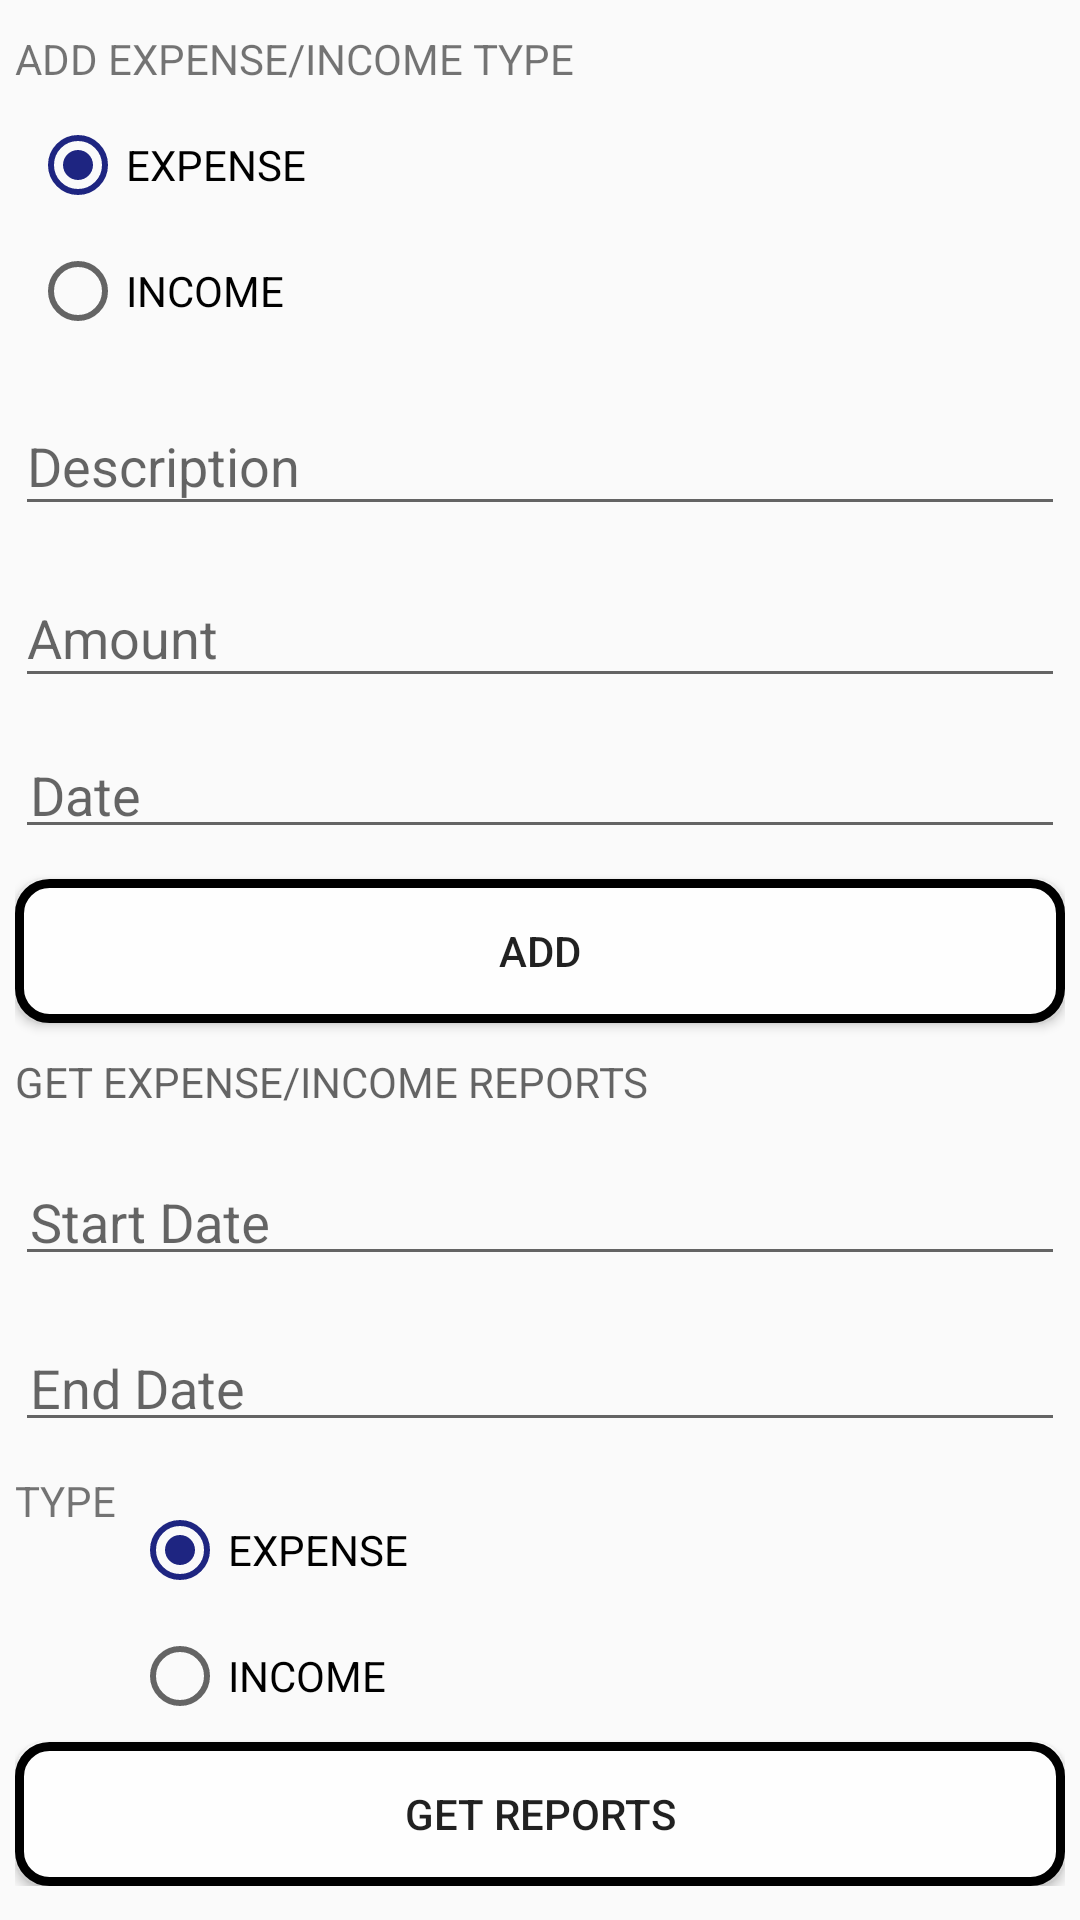

Layout XML and referenced resources for this Android screen:
<!-- AndroidManifest.xml: application theme AppTheme -->
<!-- res/layout/manage_expense.xml -->
<?xml version="1.0" encoding="utf-8"?>
<ScrollView xmlns:android="http://schemas.android.com/apk/res/android"
    android:layout_width="match_parent"
    android:layout_height="match_parent"
    android:orientation="vertical">

    <LinearLayout android:padding="5dp"
        android:layout_width="match_parent"
        android:layout_height="match_parent"
        android:orientation="vertical">

        <LinearLayout
            android:layout_width="match_parent"
            android:layout_height="wrap_content"
            android:layout_marginTop="5dp"
            android:orientation="vertical">

            <TextView
                android:id="@+id/textView2"
                android:layout_width="match_parent"
                android:layout_height="wrap_content"
                android:text="@string/addexpinc_type" />

            <RadioGroup android:id="@+id/rdogroup_1"
                android:layout_width="wrap_content"
                android:layout_height="wrap_content"
                android:layout_marginTop="5dp"
                android:orientation="vertical">

                <RadioButton android:checked="true"
                    android:id="@+id/rdo_expense"
                    android:layout_width="match_parent"
                    android:layout_height="wrap_content"
                    android:layout_margin="5dp"
                    android:text="@string/expense" />

                <RadioButton
                    android:id="@+id/rdo_income"
                    android:layout_width="match_parent"
                    android:layout_height="wrap_content"
                    android:layout_margin="5dp"
                    android:text="@string/income" />

            </RadioGroup>

        </LinearLayout>

        <android.support.design.widget.TextInputLayout
            android:layout_width="match_parent" android:layout_marginTop="5dp"
            android:layout_height="wrap_content">

            <EditText android:singleLine="true"
                android:id="@+id/edt_desc"
                android:layout_width="match_parent"
                android:layout_height="wrap_content"
                android:focusable="true"
                android:focusableInTouchMode="true"
                android:hint="@string/desc" />

        </android.support.design.widget.TextInputLayout>

        <android.support.design.widget.TextInputLayout android:layout_marginTop="5dp"
            android:layout_width="match_parent"
            android:layout_height="wrap_content">

            <EditText android:inputType="number" android:singleLine="true"
                android:id="@+id/edt_amount"
                android:layout_width="match_parent"
                android:layout_height="wrap_content"
                android:hint="@string/amt" />

        </android.support.design.widget.TextInputLayout>

        <android.support.design.widget.TextInputLayout
            android:layout_width="match_parent" android:layout_marginTop="5dp"
            android:layout_height="wrap_content">

            <EditText style="@style/txtdate" android:focusable="false" android:focusableInTouchMode="true"
                android:id="@+id/txt_date"
                android:layout_width="match_parent"
                android:layout_height="wrap_content"
                android:hint="@string/date" />

        </android.support.design.widget.TextInputLayout>

        <Button android:background="@drawable/btn_selector"
            android:id="@+id/btn_add" android:layout_marginTop="10dp"
            android:layout_width="match_parent"
            android:layout_height="wrap_content"
            android:text="@string/add2" />

        <TextView android:layout_marginTop="10dp"

            android:layout_width="match_parent"
            android:layout_height="wrap_content"
            android:hint="@string/GET_EXPINC_REPO" />

        <android.support.design.widget.TextInputLayout
            android:layout_width="match_parent" android:layout_marginTop="10dp"
            android:layout_height="wrap_content">

            <EditText style="@style/txtdate"
                android:id="@+id/txt_startdate" android:focusable="false" android:focusableInTouchMode="true"
                android:layout_width="match_parent"
                android:layout_height="wrap_content"
                android:hint="@string/start_date" />

        </android.support.design.widget.TextInputLayout>

        <android.support.design.widget.TextInputLayout
            android:layout_width="match_parent" android:layout_marginTop="10dp"
            android:layout_height="wrap_content">

            <EditText style="@style/txtdate"
                android:id="@+id/txt_enddate" android:focusable="false" android:focusableInTouchMode="true"
                android:layout_width="match_parent"
                android:layout_height="wrap_content"
                android:hint="@string/end_date" />

        </android.support.design.widget.TextInputLayout>

        <LinearLayout
            android:layout_width="match_parent"
            android:layout_height="wrap_content"
            android:layout_marginTop="10dp"
            android:orientation="horizontal">

            <TextView
                android:layout_width="wrap_content"
                android:layout_height="wrap_content"
                android:text="@string/type" />

            <RadioGroup android:id="@+id/rdogroup_2"
                android:layout_width="wrap_content"
                android:layout_height="wrap_content"
                android:layout_marginTop="5dp"
                android:orientation="vertical">

                <RadioButton android:checked="true"
                    android:id="@+id/rdo_typeexpense"
                    android:layout_width="match_parent"
                    android:layout_height="wrap_content"
                    android:layout_margin="5dp"
                    android:text="@string/expense" />

                <RadioButton
                    android:id="@+id/rdo_typeincome"
                    android:layout_width="match_parent"
                    android:layout_height="wrap_content"
                    android:layout_margin="5dp"
                    android:text="@string/income" />

            </RadioGroup>

        </LinearLayout>

        <Button android:layout_marginTop="1dp"
            android:id="@+id/btn_getreport" android:background="@drawable/btn_selector"
            android:layout_width="match_parent"
            android:layout_height="wrap_content"
            android:text="@string/get_report"
            android:textAllCaps="true" />

    </LinearLayout>
</ScrollView>
<!-- resources referenced by this layout -->
<resources>
  <!-- drawable btn_selector (drawable) -->
  <?xml version="1.0" encoding="utf-8"?>
  <selector xmlns:android="http://schemas.android.com/apk/res/android">
  
  
      <item android:state_pressed="true">
          <shape android:shape="rectangle">
              <corners android:radius="10dp"></corners>
              <stroke android:width="3dp" android:color="#000000"></stroke>
              <solid android:color="#dde3e1"></solid>
              <padding android:bottom="5dp" android:left="5dp" android:right="5dp" android:top="5dp" />
          </shape>
      </item>
  
  
      <item>
          <shape android:shape="rectangle">
              <corners android:radius="10dp"></corners>
              <stroke android:width="3dp" android:color="#000000"></stroke>
              <solid android:color="#fefefe"></solid>
              <padding android:bottom="5dp" android:left="5dp" android:right="5dp" android:top="5dp" />
          </shape>
      </item>
  
  
  </selector>
  <string name="GET_EXPINC_REPO">GET EXPENSE/INCOME REPORTS</string>
  <string name="add2">ADD</string>
  <string name="addexpinc_type">ADD EXPENSE/INCOME TYPE</string>
  <string name="amt">Amount</string>
  <string name="date">Date</string>
  <string name="desc">Description</string>
  <string name="end_date">End Date</string>
  <string name="expense">EXPENSE</string>
  <string name="get_report">get Reports</string>
  <string name="income">INCOME</string>
  <string name="start_date">Start Date</string>
  <string name="type">TYPE</string>
  <style name="txtdate">
          <item name="android:paddingBottom">5dp</item>
          <item name="android:paddingTop">5dp</item>
          <item name="android:paddingRight">5dp</item>
          <item name="android:paddingLeft">5dp</item>
  
      </style>
  <style name="AppTheme" parent="Theme.AppCompat.Light.DarkActionBar">
          
          <item name="colorPrimary">@color/colorPrimary</item>
          <item name="colorPrimaryDark">@color/colorPrimaryDark</item>
          <item name="colorAccent">@color/colorAccent</item>
      </style>
  <color name="colorPrimary">#d9771c</color>
  <color name="colorPrimaryDark">#303F9F</color>
  <color name="colorAccent">#1e2581</color>
</resources>
